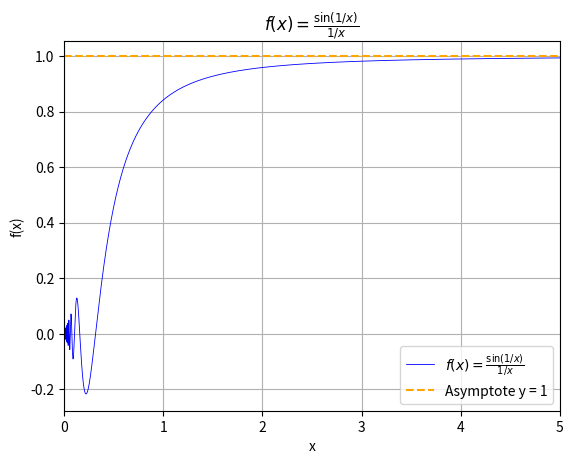

Generate this figure with matplotlib:
import matplotlib.pyplot as plt
import numpy as np

#Funktion f(x) = sin(1/x) / (1/x) für x > 0
#Funktion wird einmal definiert damit es simplere Aufrufe gibt
def f(x):
    return np.sin(1 / x) / (1 / x)

#Funktion Aufgabe1 wird hier definiert
def Aufgabe1():
    #Definiert den Wertebereich der Funktion, hier von 1-20 mit 10000 Messpunkten dazwischen
    x = np.linspace(0.000001, 5, 30000) 
    #Aufruf der zuvor definierten Funktion, also unsere Funktion aus der Aufgabenstellung. Abbildung mit der entsprechenden Funktion auf y
    y = f(x)
    #Zeichnet den Graphen in Abhängikeit mit den zuvor definierten x und y. Das Label wir anschliessend unten in der Legende angezeigt. Das r ist da, um die Formel in LaTeX-Syntax einzugeben
    plt.plot(x, y, color="blue",label=r"$f(x) = \frac{\sin(1/x)}{1/x}$",linewidth=0.6)
    #Zeichnet die Asymptote in den Graphen ein. Diverse Parameter wie Farbe und Linienstil können eingegeben werden. Label analog wie oben
    plt.axhline(1, color="orange", linestyle="--", label="Asymptote y = 1")
    #Eingabe des Titels, erneut in LaTex-Syntax
    plt.title(r"$f(x) = \frac{\sin(1/x)}{1/x}$")
    #X-Achsenbeschriftung
    plt.xlabel("x")
    #Y-Achsenbeschriftung
    plt.ylabel("f(x)")
    #Anzeige des XY-Gitters
    plt.grid(True)
    #Zeigt die in den "label" definierten Texte in der Legende an
    plt.legend()
    #Zeigt nur den Bereich zwischen 0 und 5 an
    plt.xlim(0, 5)
    #Bild für den Bericht speichern
    plt.savefig(r"Bilder\aufgabe1.png", dpi=600, bbox_inches="tight")
    #Plot anzeigen
    plt.show()

#Aufruf der Funktion
if __name__ == "__main__":
    Aufgabe1()